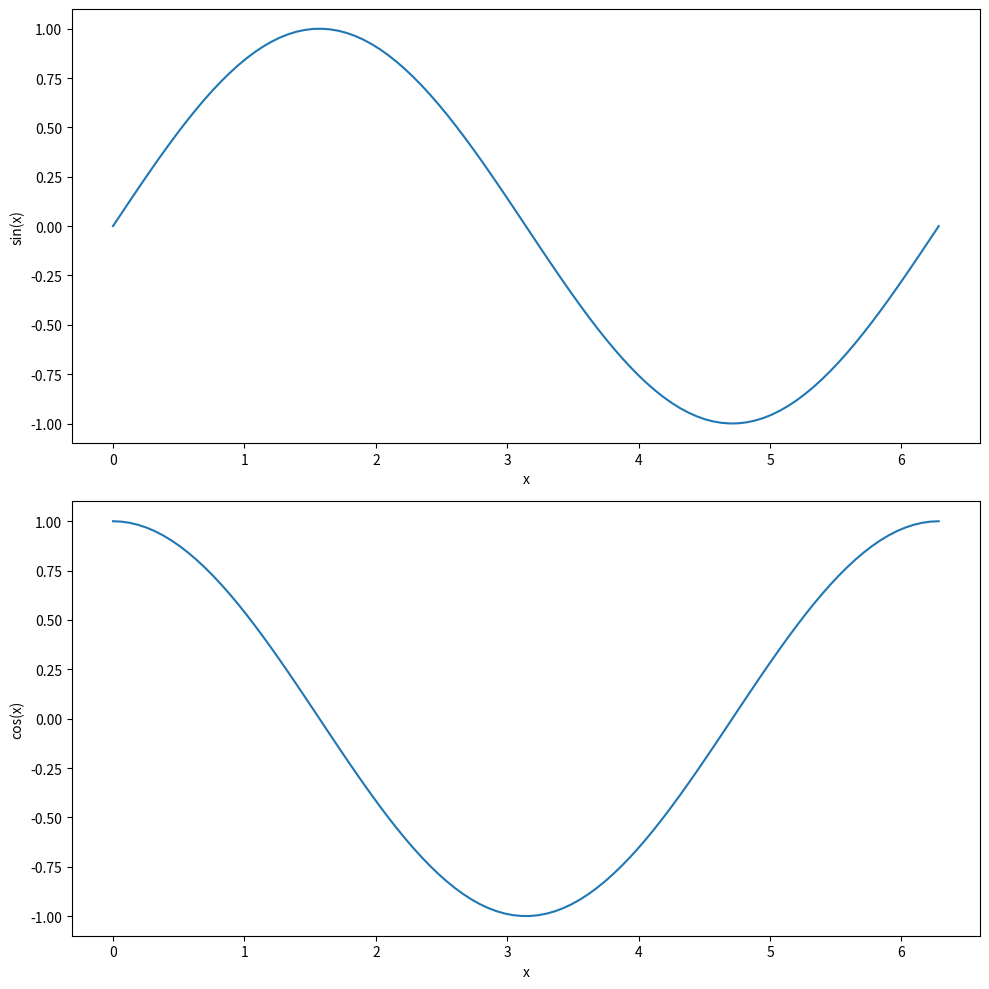
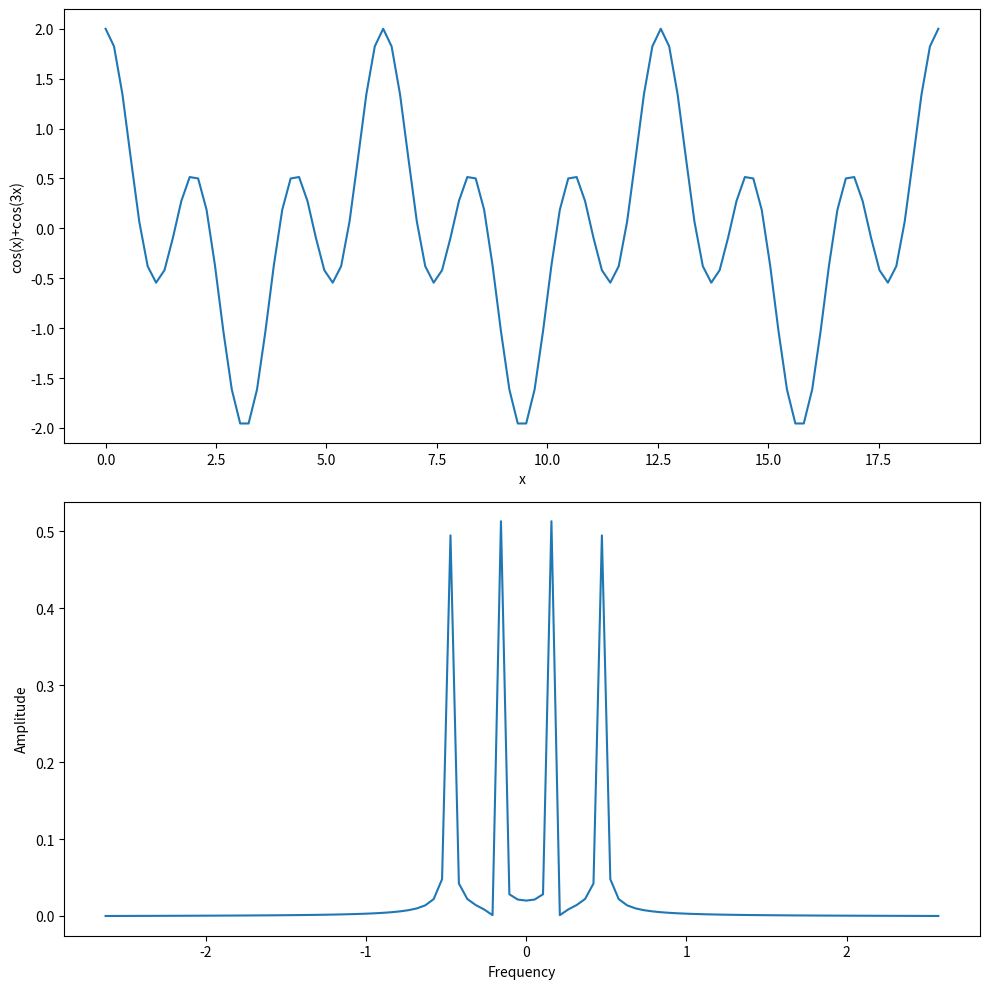
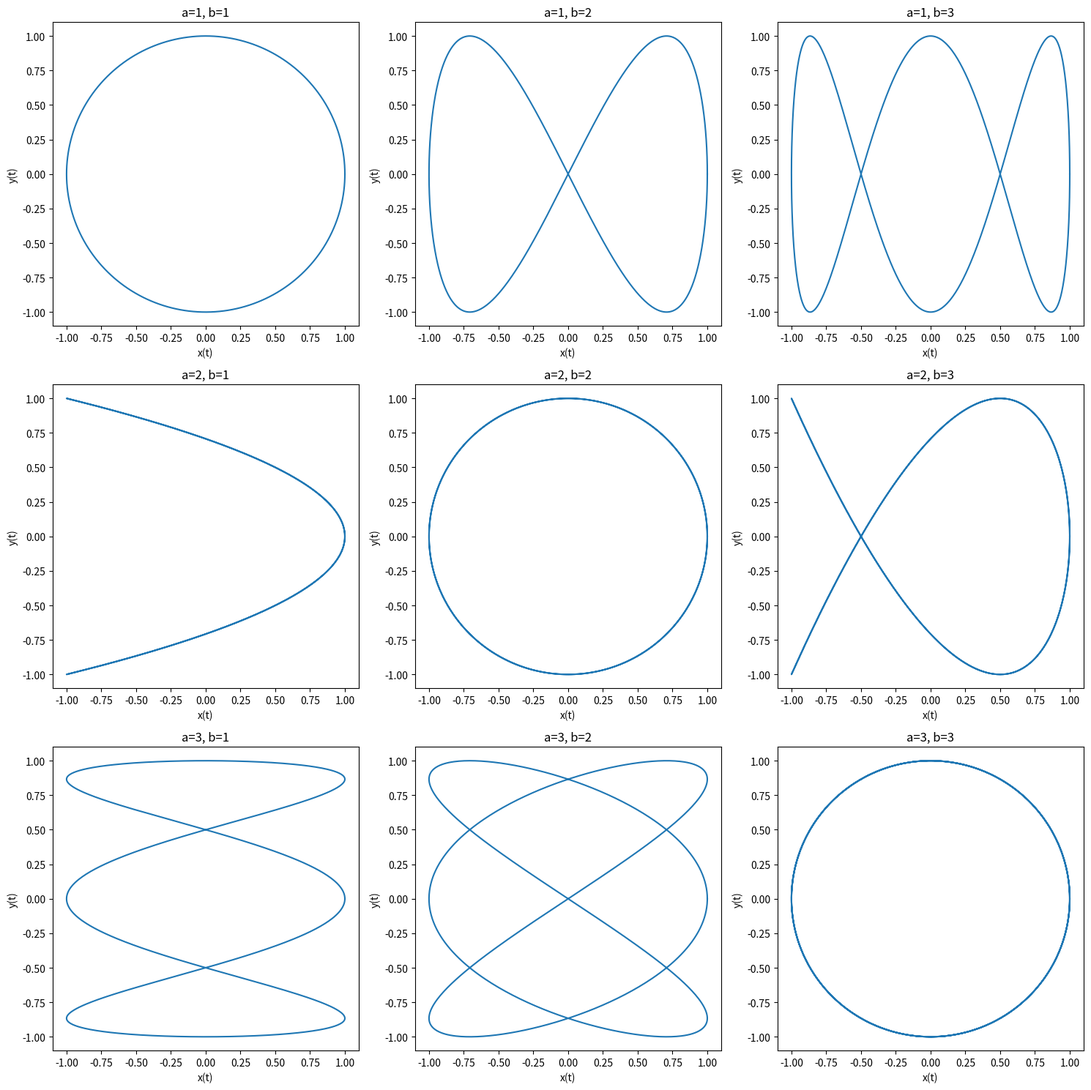

Write the Python code that produced these figures, in order.
# this is a 'Code' cell
my_first_variable = 6 #

print(my_first_variable)

two_times_my_first_variable = 2*my_first_variable
print(two_times_my_first_variable)

# cell metadata=autograded-answer

### BEGIN SOLUTION
the_answer_to_everything = 42
my_third_variable = the_answer_to_everything * my_first_variable
### END SOLUTION


# cell metadata=autograder-tests
assert the_answer_to_everything == 42

### BEGIN HIDDEN TESTS
assert my_third_variable == 6 * 42
### END HIDDEN TESTS

def power_m(x, m):
    """
    This function calculates x^m 
    
    returns : a number
    """
    result =  x**m
    return result

print(power_m(x=my_first_variable, m=2))

# cell metadata=autograded-answer

def a_complex_calculation(x, y, z):
    """
    This function calculates (x-y)/z
    
    returns : a number
    """
    ### BEGIN SOLUTION
    result =  (x-y)/z
    ### END SOLUTION

    return result

# cell metadata=autograder-tests

assert a_complex_calculation(10, 5, 2) == 2.5
assert a_complex_calculation(10, 10, 2) == 0

# cell metadata=autograded-answer
mixed_list = []
last_element = None 

### BEGIN SOLUTION
mixed_list = [1., 2., 'hello', 3., 'world', 4., 'hi', 5., '$']
last_element = mixed_list.pop()
mixed_list.append(6.)
mixed_list.insert(1, 0.5)
mixed_list, last_element
### END SOLUTION

# cell metadata=autograder-tests

assert len(mixed_list) == 10

# BEGIN HIDDEN TESTS
assert mixed_list == [1., 0.5, 2., 'hello', 3., 'world', 4., 'hi', 5., 6.]
assert last_element == '$'
# END HIDDEN TESTS

from numpy import sqrt 
print(sqrt(9))

import numpy as np 
print(np.sqrt(9))

# cell metadata=autograded-answer

def area_circle(radius):
    """
    Calculate the surface area of a circle with radius `radius`
    """
    ### BEGIN SOLUTION
    area =  np.pi*radius**2
    ### END SOLUTION
    
    return area

# cell metadata=autograder-tests

assert round(area_circle(10),5) == 314.15927
assert round(area_circle(4),5) == 50.26548

### BEGIN HIDDEN TESTS
for i in range(5):
    a=np.random.randint(100)
    assert round(area_circle(a), 10)== round(np.pi*(a**2),10)
### END HIDDEN TESTS

my_first_matrix = np.array([[1,2,3],[4,5,6]])
print(my_first_matrix)

my_first_vector = np.array([[5],[6],[7]])
print(my_first_vector)

### BEGIN SOLUTION
my_second_vector = np.array([[8],[9],[10]])
### END SOLUTION

assert np.shape(my_second_vector) == (3,1) # check the shape of my_second_vector  it was a row-vector with three elements
assert np.sum(np.power(my_second_vector, 2)) == 245 # check the norm of the vector

### BEGIN HIDDEN TESTS
assert np.array_equal(my_second_vector, np.array((([[8],[9],[10]]))))
### END HIDDEN TESTS

def vector_product(a,b):
    """
    Calculates a*b^T
    """
    ### BEGIN SOLUTION
    result = a*np.transpose(b)
    ### END SOLUTION
    return result

my_calculated_matrix = vector_product(my_first_vector, my_second_vector)
assert np.shape(my_calculated_matrix) == (3,3) # Is the shape of my result correct?
assert my_calculated_matrix[0,0] == 40 # Is the first element on diagonal equal to 40?
assert my_calculated_matrix[0,1] == 45 # Is the element on (0,1) equal to 45?

### BEGIN HIDDEN TESTS
# Making sure they didn't hardcode the result
assert np.array_equal(my_calculated_matrix, my_first_vector*np.transpose(my_second_vector))
a = np.array([[1],[4]])
b = np.array([[3],[5]])
assert np.array_equal(a*np.transpose(b), vector_product(a,b))
### END HIDDEN TESTS

import numpy as np  
def generate_time_vector(start_time, end_time, f):
    """
    Generates a time vector from start_time to end_time with a step of time_step
    """
    ### BEGIN SOLUTION
    time_step = 1/f
    time_vector = np.arange(start_time, end_time, time_step)
    ### END SOLUTION
    return time_vector

assert generate_time_vector(0, 1, 100).shape == (100,)
assert generate_time_vector(0, 1, 100)[0] == 0
assert generate_time_vector(0, 1, 100)[99] == 0.99
assert np.sum(generate_time_vector(0, 10, 1)) == 45

my_array = None
my_second_array = None
my_third_array = None
### BEGIN SOLUTION
my_array = np.arange(0, 361, 15)
my_second_array = my_array[::-1]
my_third_array = my_second_array[-10:]
### END SOLUTION

assert my_array[0] == 0
assert len(my_array) == 25
assert my_array[1] == 15
assert my_third_array[0] == 135
assert my_third_array[-1] == 0
assert len(my_third_array) == 10
assert my_second_array[0] == 360

def rotate_vector_xy(vector, angle):
    """
    Rotates a 2D vector by angle degrees
    : vector : np.array
    : angle : float in degrees
    """
    
    ### BEGIN SOLUTION
    angle_rad = np.radians(angle)
    rotation_matrix = np.array([[np.cos(angle_rad), -np.sin(angle_rad),0],
                                [np.sin(angle_rad), np.cos(angle_rad),0],
                                [0,0,1]])
    rotated_vector = rotation_matrix@vector
    ### END SOLUTION
    return rotated_vector 

assert np.isclose(rotate_vector_xy(np.array([1,0,0]), 90), np.array([0,1,0])).all()
assert np.isclose(rotate_vector_xy(np.array([1,0,0]), 180), np.array([-1,0,0])).all()
assert np.isclose(rotate_vector_xy(np.array([1,0,0]), 270), np.array([0,-1,0])).all()
assert np.isclose(rotate_vector_xy(np.array([1,0,0]), 360), np.array([1,0,0])).all()

### BEGIN HIDDEN TESTS
assert np.isclose(rotate_vector_xy(np.array([1,0,0]), 45), np.array([np.sqrt(2)/2,np.sqrt(2)/2,0])).all()
assert np.isclose(rotate_vector_xy(np.array([1,0,0]), 30), np.array([np.sqrt(3)/2,0.5,0])).all()
assert np.isclose(rotate_vector_xy(np.array([0,2,0]), -30), np.array([1,np.sqrt(3),0])).all()
### END HIDDEN TESTS


magic_matrix = np.array([
    [17, 24, 1, 8, 15],
    [23, 5, 7, 14, 16],
    [4, 6, 13, 20, 22],
    [10, 12, 19, 21, 3],
    [11, 18, 25, 2, 9]
])
first_row=None
last_row=None
diagonal=None
first_and_last_row=None
first_two_elts_of_last_column= None
strided_matrix = None

### BEGIN SOLUTION
first_row = magic_matrix[0,:]
last_row = magic_matrix[-1,:]
diagonal = np.diag(magic_matrix)
first_and_last_row = np.vstack((first_row, last_row))
first_and_last_row = magic_matrix[[0,-1],:]
first_two_elts_of_last_column = magic_matrix[:2,-1]
strided_matrix = magic_matrix[::2,::2]
### END SOLUTION

assert np.sum(first_row) == 65
assert np.sum(last_row) == 65
assert np.sum(diagonal) == 65
assert np.sum(first_and_last_row) == 130
assert np.sum(first_two_elts_of_last_column) == 31
assert np.sum(strided_matrix) == 117
### BEGIN HIDDEN TESTS
assert np.array_equal(first_row, np.array([17, 24, 1, 8, 15]))
assert np.array_equal(last_row, np.array([11, 18, 25, 2, 9]))
assert np.array_equal(diagonal, np.array([17, 5, 13, 21, 9]))
assert np.array_equal(first_and_last_row, np.array([[17, 24, 1, 8, 15],[11, 18, 25, 2, 9]]))
assert np.array_equal(first_two_elts_of_last_column, np.array([15, 16]))
assert np.array_equal(strided_matrix, np.array([[17, 1, 15],[4, 13, 22],[11, 25, 9]]))
### END HIDDEN TESTS


def find_first_value_greater_than(matrix, a):
    ### BEGIN SOLUTION
    n,m = np.shape(matrix)
    for i in range(n):
        for j in range(m):
            if matrix[i,j] > a:
                return matrix[i,j]
    ### END SOLUTION


assert find_first_value_greater_than(my_calculated_matrix, 41) == 45
assert find_first_value_greater_than(my_calculated_matrix, 51) == 54
assert find_first_value_greater_than(my_calculated_matrix, 60) == 63 # Not 60

### BEGIN HIDDEN TESTS
# Making sure they didn't hardcode the result
assert find_first_value_greater_than(np.array([[1,1],[1,30]]),2) == 30
assert find_first_value_greater_than(np.array([[1,1,2,4],[1,30,5,6]]),2) == 4 
### END HIDDEN TESTS

import matplotlib.pyplot as plt
fig, ax = plt.subplots(nrows=2, ncols=1, figsize=(10,10))
x = np.linspace(0, 2*np.pi, 100) 
y1 = np.sin(x)
y2 = np.cos(x)
ax[0].plot(x, y1)
ax[1].plot(x, y2)
ax[0].set_xlabel('x')
ax[0].set_ylabel('sin(x)')
ax[1].set_xlabel('x')
ax[1].set_ylabel('cos(x)')
plt.tight_layout()
plt.show()

fig,ax = None, None
freq = None
y_fft = None
### BEGIN SOLUTION
fig,ax = plt.subplots(nrows=2, ncols=1, figsize=(10,10))
x = np.linspace(0, 6*np.pi, 100)
y = np.cos(x)+np.cos(3*x)
freq = np.fft.fftfreq(len(x), x[1]-x[0])
y_fft = np.fft.fft(y)
freq = np.fft.fftshift(freq)
N = len(y)
y_fft = np.fft.fft(y) / N
y_fft = np.fft.fftshift(y_fft)
ax[0].plot(x, y)
ax[1].plot(freq, np.abs(y_fft))
ax[0].set_xlabel('x')
ax[0].set_ylabel('cos(x)+cos(3x)')
ax[1].set_xlabel('Frequency')
ax[1].set_ylabel('Amplitude')
### END SOLUTION
plt.tight_layout()
plt.show()

assert len(x) == len(freq), "The frequency vector should have an equal length as x"
assert np.isclose(max(x), 6*np.pi, rtol=0.1), "Does x go to 6*pi?"
assert np.isclose(max(y), 2, rtol=0.1), "Did you compute y correctly?"
assert freq[int(len(x)/2)] == 0, "Did you use fftshift?"

### BEGIN SOLUTION
import numpy as np
import matplotlib.pyplot as plt

# Define the lissajous_curve function
def lissajous_curve(a, b, delta, t):
    x = np.sin(a * t + delta)
    y = np.sin(b * t)
    return x, y

# Generate the time array
t = np.linspace(0, 2 * np.pi, 1000)

# Create a 3x3 grid of plots
fig, ax = plt.subplots(nrows=3, ncols=3, figsize=(15, 15))

for i in range(3):
    for j in range(3):
        a, b = i+1 , j+1
        x, y = lissajous_curve(a, b, np.pi / 2, t)
        ax[i, j].plot(x, y)
        ax[i, j].set_xlabel('x(t)')
        ax[i, j].set_ylabel('y(t)')
        ax[i, j].set_title(f'a={a}, b={b}')

plt.tight_layout()
plt.show()
### END SOLUTION
